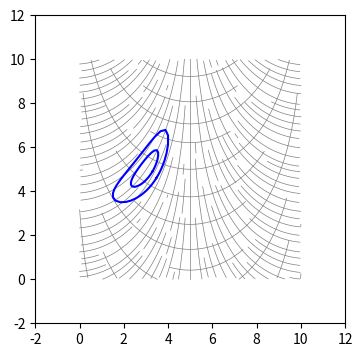

Here is the Python script that generated this plot:
#!/usr/bin/env python
# -*- coding: utf-8 -*-

from __future__ import division
import numpy as np
import scipy.interpolate as ip
from scipy.integrate import odeint, dblquad
import pylab as plt
from matplotlib.patches import Ellipse
from random import randint

#def eigen(g):
#    """Return major and minor eigenvector and eigenvalues.
#
#    Arguments
#    ---------
#    g : (2,2) array
#
#    Returns
#    -------
#    e1 : 1D-array (2)
#        Eigenvector
#    e2 : 1D-array (2)
#        Eigenvector
#    l1 : float
#        Eigenvalue
#    l2 : float
#        Eigenvalue
#    """
#    # FIXME: Remove?
#    w, v = np.linalg.eig(g)
#    return v[:,0], v[:,1], w[0], w[1]
#
#def eigen(M):
#    """Return major and minor eigenvector and eigenvalues.
#
#    Arguments
#    ---------
#    M : (2,2) array
#
#    Returns
#    -------
#    e1 : 1D-array (2)
#        Eigenvector
#    e2 : 1D-array (2)
#        Eigenvector
#    l1 : float
#        Eigenvalue
#    l2 : float
#        Eigenvalue
#    """
#    trM = (M[0,0]+M[1,1])
#    I = np.diag([1,1])
#    D = M - 0.5*I*trM
#    alpha = D[0,0]
#    beta = D[0,1]
#    e1 = np.array([beta, -alpha + np.sqrt(alpha**2+beta**2)])
#    e2 = np.array([beta, -alpha - np.sqrt(alpha**2+beta**2)])
#    l1 = 0.5*trM+np.sqrt(alpha**2+beta**2)
#    l2 = 0.5*trM-np.sqrt(alpha**2+beta**2)
#    e1 /= np.sqrt((e1*e1).sum())
#    e2 /= np.sqrt((e2*e2).sum())
#    # FIXME: Is this required?
#    if e2[0] < 0:  # Define orientation
#        e2 *= -1
#    return e1, e2, l1, l2

def tensor_to_vector(g):
    # Generate vector field
    _, _, N, M = np.shape(g)
    L1 = np.zeros((N,M))
    L2 = np.zeros((N,M))
    e1 = np.zeros((N,M,2))
    e2 = np.zeros((N,M,2))
    for i in range(N):
        for j in range(M):
            w, v = np.linalg.eig(g[:,:,i,j])
            e1[i,j] = v[:,0]
            e2[i,j] = v[:,1]
            L1[i,j] = w[0]
            L2[i,j] = w[1]

    def swap(i,j):
        e_tmp = e1[i,j].copy()
        l_tmp = L1[i,j].copy()
        e1[i,j] = e2[i,j]
        L1[i,j] = L2[i,j]
        e2[i,j] = e_tmp
        L2[i,j] = l_tmp

    # Reorder vector field
    for j in range(0, M):
        if j > 0:
            if abs((e1[0,j]*e1[0,j-1]).sum())<abs((e2[0,j]*e1[0,j-1]).sum()):
                swap(i,j)
        for i in range(1, N):
            if abs((e1[i,j]*e1[i-1,j]).sum())<abs((e2[i,j]*e1[i-1,j]).sum()):
                swap(i,j)
            if (e1[i,j]*e1[i-1,j]).sum() < 0:
                e1[i,j] *= -1
            if (e2[i,j]*e2[i-1,j]).sum() < 0:
                e2[i,j] *= -1

    return e1, e2, L1, L2

    #plt.quiver(X, Y, e1[:,:,0], e1[:,:,1])
    #plt.savefig('text.eps')


#tensor_to_vector(g)
#quit()

class TensorField(object):
    """Object to generate tensor field."""
    def __init__(self, x, y, z):
        self.x, self.y, self.z = x, y, z
        self.extent = [x.min(), x.max(), y.min(), y.max()]
        self.g00 = ip.RectBivariateSpline(x, y, z[0,0])
        self.g11 = ip.RectBivariateSpline(x, y, z[1,1])
        self.g01 = ip.RectBivariateSpline(x, y, z[0,1])
        self.g10 = self.g01

    def __call__(self, x, y, dx = 0, dy = 0):
        g00 = self.g00(x, y, dx = dx, dy = dy)[0,0]
        g11 = self.g11(x, y, dx = dx, dy = dy)[0,0]
        g01 = self.g01(x, y, dx = dx, dy = dy)[0,0]
        g10 = g01
        return np.array([[g00, g01], [g10, g11]])

    def Christoffel_1st(self, x, y):
        """Return Christoffel symbols, Gamma_{abc}."""
        g  = self.__call__(x, y)
        gx = self.__call__(x, y, dx = 1)
        gy = self.__call__(x, y, dy = 1)
        G000 = 0.5*gx[0,0]
        G111 = 0.5*gy[1,1]
        G001 = 0.5*(gy[0,0]+gx[0,1]-gx[0,1])
        G011 = 0.5*(gy[0,1]+gy[0,1]-gx[1,1])
        G010 = 0.5*(gx[0,1]+gy[0,0]-gx[1,0])
        G110 = 0.5*(gx[1,1]+gy[1,0]-gy[1,0])
        G100 = 0.5*(gx[1,0]+gx[1,0]-gy[0,0])
        G101 = 0.5*(gy[1,0]+gx[1,1]-gy[0,1])
        return np.array([[[G000, G001],[G010, G011]], [[G100, G101],[G110, G111]]])

    def Christoffel_2nd(self, x, y):
        Christoffel_1st = self.Christoffel_1st(x, y)
        g = self.__call__(x, y)
        inv_g = np.linalg.inv(g)
        return np.tensordot(inv_g, Christoffel_1st, (1, 0))

    def _func(self, v, t=0):
        r = np.zeros_like(v)
        G = self.Christoffel_2nd(v[0], v[1])
        r[0] = v[2]
        r[1] = v[3]
        r[2] = -(G[0,0,0]*v[2]*v[2]+G[0,0,1]*v[2]*v[3]+G[0,1,0]*v[3]*v[2]+G[0,1,1]*v[3]*v[3])
        r[3] = -(G[1,0,0]*v[2]*v[2]+G[1,0,1]*v[2]*v[3]+G[1,1,0]*v[3]*v[2]+G[1,1,1]*v[3]*v[3])

        # x' = v
        # v' = -G(x) v v
        # x' g x' = (ds/dt)^2
        return r

    def volume(self):
        density = lambda x, y: np.sqrt(np.linalg.det(self.__call__(x, y)))
        xmin, xmax, ymin, ymax = self.extent
        return dblquad(density, xmin, xmax, lambda x: ymin, lambda x: ymax)[0]

    def sample(self, mask = None, N = 100):
        X = np.zeros(0)
        Y = np.zeros(0)
        xmin, xmax, ymin, ymax = self.extent
        wmax = 0.  # Determine wmax dynamically
        while True:
            w = np.random.random()*wmax
            x = np.random.uniform(xmin, xmax)
            y = np.random.uniform(ymin, ymax)
            P = np.linalg.det(self.__call__(x,y))
            if wmax < P: wmax = P
            accepted = P >= w
            if mask:
                accepted = accepted & mask(x, y)
            if accepted:
                X = np.append(X, x)
                Y = np.append(Y, y)
            if len(X) >= N:
                break
        sample = np.array(zip(X,Y))
        return sample

    def relax(self, samples, spring = False, boundaries = None):
        # Using Kindlmann & Westin 2006 prescription
        glist = []
        N = len(samples)
        gamma = 0.5
        if spring:
            phi_tilde = lambda r: (
                   r-1 if r < 1 else (r-1)*(1+gamma-r)**2/gamma**2 if r < 1+gamma else 0
                   )
        else:
            phi_tilde = lambda r: r-1 if r < 1 else 0
            beta = 0.1
            phi_tilde = lambda r: r-1-beta if r < 1 else beta*(r-2) if r < 2 else 0
        for p in samples:
            glist.append(self.__call__(p[0], p[1]))
        f_list = np.zeros((N, 2))
        for i in range(N):
            for j in range(i):
                gmean = 0.5*(glist[i]+glist[j])
                x = samples[i]-samples[j]
                D = np.sqrt(x.T.dot(gmean.dot(x)))
                f = phi_tilde(D)/D*gmean.dot(x)
                f_list[i] += -f
                f_list[j] += f
        if boundaries is None:
            boundaries = self.extent
        for i in range(N):
            bxL = samples[i][0]-boundaries[0]
            bxR = samples[i][0]-boundaries[1]
            byB = samples[i][1]-boundaries[2]
            byT = samples[i][1]-boundaries[3]
            alpha = 1
            f_list[i][0] -= alpha*bxL if bxL<0 else 0
            f_list[i][0] -= alpha*bxR if bxR>0 else 0
            f_list[i][1] -= alpha*byB if byB<0 else 0
            f_list[i][1] -= alpha*byT if byT>0 else 0

        return samples + np.array(f_list)*1.0

    def ellipses(self, samples):
        for x in samples:
            e_1, e_2, l_1, l_2 = eigen(self.__call__(x[0], x[1]))
            ang = np.degrees(np.arccos(e_1[0]))
            e = Ellipse(xy=x, width = 1/l_1**0.5, height = 1/l_2**0.5,
                 ec='0.1', fc = '0.5', angle = ang)
            plt.gca().add_patch(e)

    def get_vector_field():
        raise NotImplementedError()


class VectorField(object):
    """VectorField(x, y, v, d)

    This class represents a vector field and allows variable-density streamline
    plotting.
    """
    def __init__(self, x, y, v, d):
        """Creat a VectorField object from a vector field on a grid.
  
        Arguments
        ---------
        x : 1-D array (N)
            Defines x-grid.
        y : 1-D array (M)
            Defines y-grid.
        v : (N, M, 2) array
            Defines vector field on grid.
        d : 2-D array (N,M)
            Defines distance between streamlines.
        """
  
        self.x, self.y, self.v, self.d = x, y, v, d
        self.extent = [x.min(), x.max(), y.min(), y.max()]
        self.v0 = ip.RectBivariateSpline(x, y, v[:,:,0])
        self.v1 = ip.RectBivariateSpline(x, y, v[:,:,1])
        self.d = ip.RectBivariateSpline(x, y, d)
        self.lines = []

    def __call__(self, x, t=0):
        """Return interpolated vector at position x.
  
        Arguments
        ---------
        x : 1-D array (2)
        """
        return np.array([self.v0(x[0], x[1])[0,0], self.v1(x[0], x[1])[0,0]])

    def dist(self, x):
        """Return interpolated streamline distance at position x.

        Arguments
        ---------
        x : 1-D array (2)
        """
        return self.d(x[0], x[1])[0,0]

    def _boundary_mask(self, seg, boundaries):
        """Returns mask for line segments outside of the boundaries.

        Arguments
        ---------
        seg : 2-D array (2, N)
            Line segment.

        Returns
        -------
        mask : 1-D array (N)
        """
        xmin, xmax, ymin, ymax = self.extent
        mask = (seg[:,0] < xmax) & (seg[:,0] > xmin)& (seg[:,1] < ymax)& (seg[:,1] > ymin)
        if boundaries is not None:
            mask *= boundaries(seg[:,0], seg[:,1])
        return mask

    def _proximity_mask(self, seg, lines):
        """Returns mask for line segments that lie to close to other lines.

        Arguments
        ---------
        seg : 2-D array (2, N)
            Line segment.

        Returns
        -------
        mask : 1-D array (N)
        """
        mask = np.ones(len(seg), dtype='bool')
        for i, x in enumerate(seg):
            for line in lines:
                dist_min = np.sqrt(((x-line)**2).sum(axis=1)).min()
                #dist_min_major = abs(((x-line)*self.major(x)).sum(axis=1)).min()
                #dist_min_minor = abs(((x-line)*self.minor(x)).sum(axis=1)).min()
                # FIXME: Hardcoded minimal distance
                if dist_min < self.dist(x)*0.75:
                    mask[i:] = False
                    return mask
        return mask

    def _get_streamline(self, xinit, lines, boundaries):
        """Generate next streamline.

        Arguments
        ---------
        xinit : 1-D array
            Start position.
        """
        l = []
        while True:
            t = np.linspace(0, 1, 10)
            x0 = l[-1] if l != [] else xinit
            lnew = odeint(self.__call__, x0, t)
            maskb = self._boundary_mask(lnew, boundaries)
            maskp = self._proximity_mask(lnew, lines)
            if all(maskb) and all(maskp):
                l.extend(lnew)
            else:
                l.extend(lnew[maskb&maskp])
                break
        l.reverse()
        while True:
            t = np.linspace(0, -1, 10)
            x0 = l[-1] if l != [] else xinit
            lnew = odeint(self.__call__, x0, t)
            maskb = self._boundary_mask(lnew, boundaries)
            maskp = self._proximity_mask(lnew, lines)
            if all(maskb) and all(maskp):
                l.extend(lnew)
            else:
                l.extend(lnew[maskb&maskp])
                break
        line = np.array(l)
        return line

    def _seed(self, lines, Nmax = 1000, boundaries = None):
        """Generate new seed position for next streamline.
  
        Arguments
        ---------
        Nmax : integer (optional)
            Maximum number of trials, default is 1000.
        """
        for k in range(Nmax):
            j = randint(0, len(lines)-1)
            i = randint(0, len(lines[j])-1)
            x = lines[j][i]
            v = self.__call__(x)
            v_orth = np.array([v[1], -v[0]])/(v[0]**2+v[1]**2)**0.5
            xseed = x + v_orth*self.dist(x)*(-1)**randint(0,1)
            inbounds = self._boundary_mask(np.array([xseed]), boundaries)[0]
            notclose = self._proximity_mask(np.array([xseed]), lines)[0]
    #         plt.plot([x[0],xseed[0]], [x[1],xseed[1]], marker='', ls='-', color='b')
    #         plt.plot(xseed[0], xseed[1], marker='.', ls='', color='b')
            if inbounds & notclose:
                return xseed
        return None

    def get_streamlines(self, xinit, mask = None, Nmax = 100):
        """Generate streamlines.

        Arguments
        ---------
        xinit: (2) array
            Position of initial streamline.
        mask : function
            Boolean valued mask function.
        Nmax : int (optional)
            Maximum number of requested streamlines, default 30.
        """
        lines = []
        xseed = xinit
        for i in range(Nmax):
            line = self._get_streamline(xseed, lines, mask)
            lines.append(line)
            xseed = self._seed(lines, boundaries = mask)
            if xseed is None: break
        return lines

def test_vf():
    plt.figure(figsize=(4,4))

    x = np.linspace(0, 10, 40)
    y = np.linspace(0, 10, 41)
    Y, X = np.meshgrid(y, x)

    v0 = -np.ones_like(X)*1.0
    v1 = np.sin(X/4)*2

    v = np.array([v0, v1])
    d = np.sqrt(Y)*np.sqrt(X)*0.3+0.02

    vo = np.array([v1, -v0])
    do = np.ones_like(X)*0.4

    vf = VectorField(x, y, v, d)
    mask = lambda x, y: ((x-5)**2+(y-5)**2)**0.5<5
    lines = vf.get_streamlines([5,5], mask = mask)
    for line in lines:
        plt.plot(line.T[0], line.T[1], color='0.5', lw=0.5)

    vf = VectorField(x, y, vo, do)
    lines = vf.get_streamlines([5,5], mask = mask)
    for line in lines:
        plt.plot(line.T[0], line.T[1], color='0.5', lw=0.5)

    plt.xlim([-2,12])
    plt.ylim([-2,12])
    plt.savefig('test_vf.eps')


def test_tf():
    plt.figure(figsize=(4,4))

    metric_mode = '1'

    if metric_mode == '1':
        x = np.linspace(0, 10, 40)
        y = np.linspace(0, 10, 41)
        Y, X = np.meshgrid(y, x)
        g00 = np.ones_like(X)
        g10 = np.zeros_like(X)
        g01 = np.zeros_like(X)
        g11 = np.ones_like(X)
        phi = (X-5)*0.3
        beta = 10
        g00 += beta*np.cos(phi)**2
        g01 += beta*np.cos(phi)*np.sin(phi)
        g10 += beta*np.cos(phi)*np.sin(phi)
        g11 += beta*np.sin(phi)**2
        g = np.array([[g00, g01], [g10, g11]])
    elif metric_mode == '2':
        x = np.linspace(-5, 5, 40)
        y = np.linspace(-5, 5, 40)
        Y, X = np.meshgrid(y, x)
        g00 = np.ones_like(X)*1.0
        g01 = np.zeros_like(X)+0.00001
        g10 = np.zeros_like(X)+0.00001
        g11 = np.ones_like(X)+1.0
        R = np.sqrt(X**2+Y**2)
        g00 += 5*Y**2/R**2
        g01 += -5*X*Y/R**2
        g10 += -5*X*Y/R**2
        g11 += 5*X**2/R**2
        g = np.array([[g00, g01], [g10, g11]])

    tf = TensorField(x, y, g)

    # Plot geodesic
    def get_contour(x0, s0, Npoints = 64, **kwargs):
        """Plot geodesic sphere.

        Arguments
        ---------
        x0 : (2) array
            Central position
        s0 : float
            Geodesic distance
        Npoints : integer (optional)
            Number of points, default 64
        """
        t = np.linspace(0, s0, 30)
        contour = []
        for phi in np.linspace(0, 2*np.pi, Npoints+1):
            g0 = tf(x0[0], x0[1])
            v = np.array([np.cos(phi), np.sin(phi)])
            norm = v.T.dot(g0).dot(v)**0.5
            v /= norm
            s = odeint(tf._func, [x0[0], x0[1], v[0], v[1]], t)
            contour.append(s[-1])
            #plt.plot(s[:,0], s[:,1], 'b', lw=0.1)
        return np.array(contour)

    contour = get_contour([3, 5], 1)
    plt.plot(contour[:,0], contour[:,1], color = 'b', zorder=10)
    contour = get_contour([3, 5], 2)
    plt.plot(contour[:,0], contour[:,1], color = 'b', zorder=10)
    
    e1, e2, l1, l2 = tensor_to_vector(g)

    #plt.quiver(X, Y, e2[:,:,0], e2[:,:,1])

    vf = VectorField(x, y, e1, l2**-0.5)
    lines = vf.get_streamlines([5,5], Nmax = 100)
    for line in lines:
        plt.plot(line.T[0], line.T[1], color='0.5', lw=0.5)

    vf = VectorField(x, y, e2, l1**-0.5)
    lines = vf.get_streamlines([5,5], Nmax = 100)
    for line in lines:
        plt.plot(line.T[0], line.T[1], color='0.5', lw=0.5)

    #plt.scatter(sample[:,0], sample[:,1], marker='.')
#    for i in range(20):
#        print i
#        sample = tf.relax(sample, spring=False)
    #for i in range(1000):
    #   print i
    #   sample = tf.relax(sample, spring=True)
       #plt.scatter(sample[:,0], sample[:,1], marker='.', zorder=100)

    plt.xlim([-2,12])
    plt.ylim([-2,12])
    plt.savefig('test_tf.eps')
    quit()

#def test2():
#    g = np.array([[2, 0.0], [0.0, 10]])
#    print eigen(g)

if __name__ == "__main__":
    #test_vf()
    test_tf()
    #test()
